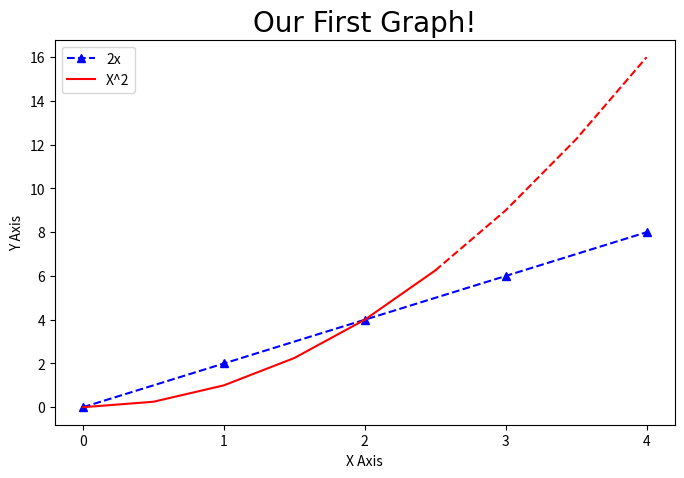

Python code for this plot:
import matplotlib.pyplot as plt
import numpy as np
import pandas as pd

x = [0,1,2,3,4]
y = [0,2,4,6,8]

# Arruma o tamanho do grafico (dpi specifies pixels per inch. When saving probably should use 300 if possible)
plt.figure(figsize=(8,5), dpi=100)

plt.plot(x,y, 'b^--', label='2x')

## Line 2

# Seleciona o intervalo
x2 = np.arange(0,4.5,0.5)

# Plota parte do grafico como linhas
plt.plot(x2[:6], x2[:6]**2, 'r', label='X^2')

# Plota o resto do grafico como traços
plt.plot(x2[5:], x2[5:]**2, 'r--')

# Adiciona o titulo (specifica os parametros da font com fontdict)
plt.title('Our First Graph!', fontdict={'fontname': 'Comic Sans MS', 'fontsize': 20})

# X and Y labels
plt.xlabel('X Axis')
plt.ylabel('Y Axis')

# X, Y axis Tickmarks 
plt.xticks([0,1,2,3,4,])
#plt.yticks([0,2,4,6,8,10])

# Legenda
plt.legend()

# Salva a figura(dpi 300 is good when saving so graph has high resolution)
plt.savefig('mygraph.png', dpi=300)

# Show plot
plt.show()
